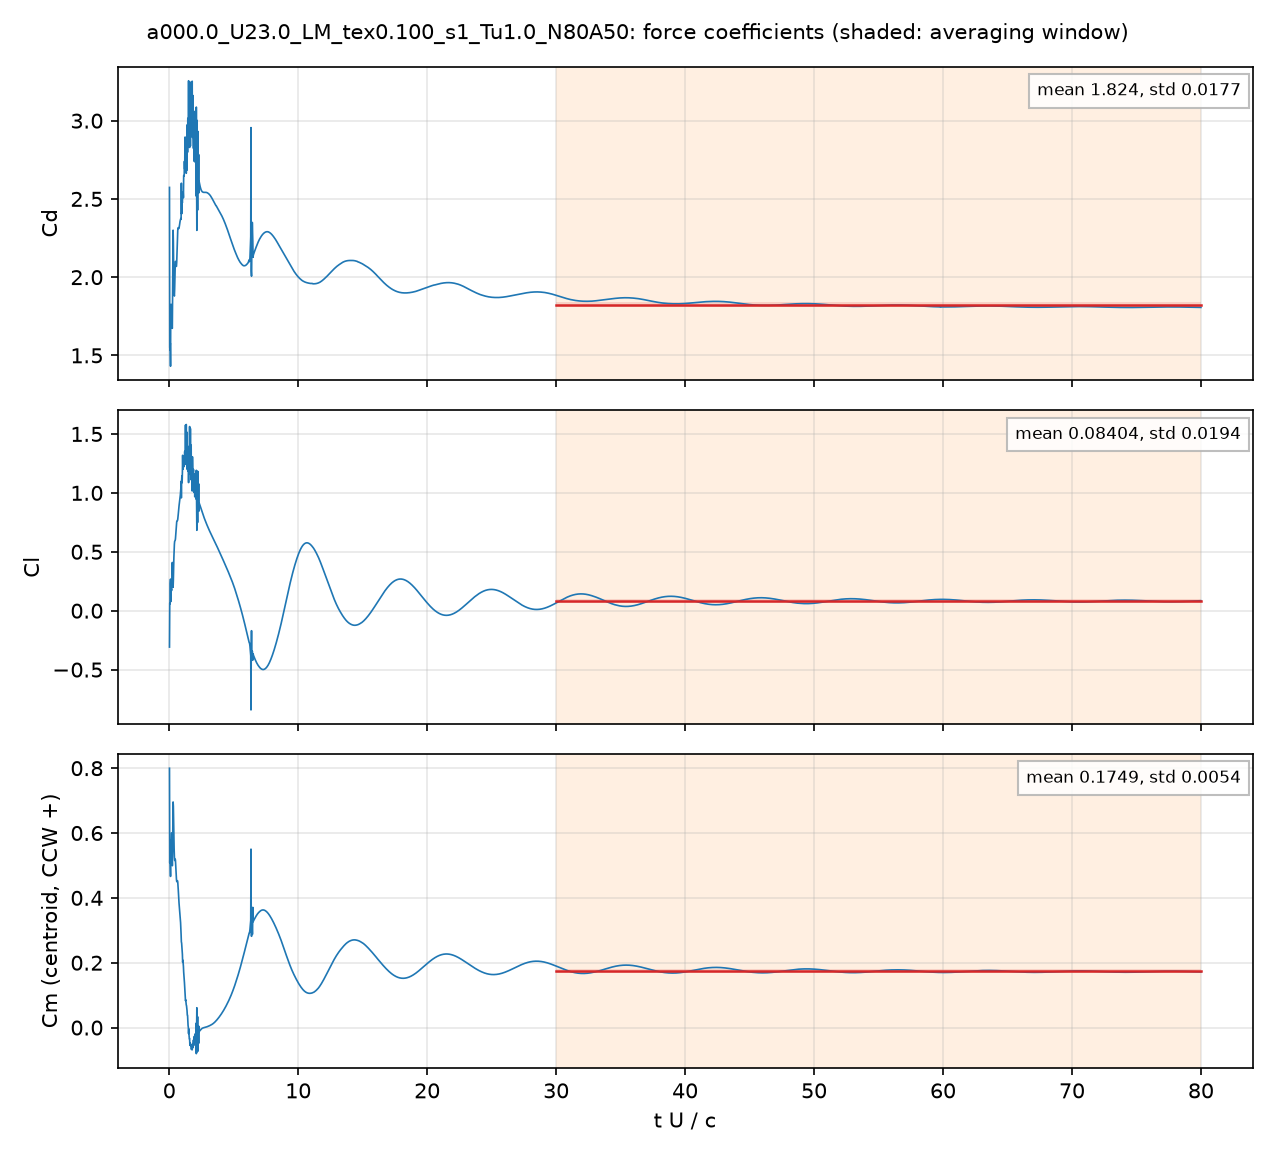

The table this chart was drawn from, first rows:
# a000.0_U23.0_LM_tex0.100_s1_Tu1.0_N80A…, q = 0.5 U^2, A = c dz, c = 0.048 m; Cm about the centroid, CCW +
# averaging window t U/c = 30 .. 80; dec…
t_s, t_U_over_c, Cd, Cl, Cm_z_ccw, Cd_pressure, Cd_viscous
4.1518626e-05, 0.01989, 2.573, -0.3087, 0.7997, 2.583, -0.009995
8.333447e-05, 0.03993, 1.551, 0.06432, 0.5081, 1.564, -0.01245
0.0001251, 0.05995, 1.534, 0.05793, 0.5415, 1.545, -0.01113
0.0001667, 0.07989, 1.578, 0.2305, 0.4938, 1.592, -0.01395
0.0002086, 0.09996, 1.431, 0.2682, 0.4662, 1.446, -0.01541
0.0002502, 0.1199, 1.825, 0.07715, 0.5784, 1.841, -0.01542
0.0002919, 0.1399, 1.691, 0.1412, 0.575, 1.704, -0.0136
0.0003342, 0.1601, 1.685, 0.1864, 0.5635, 1.697, -0.01218
0.0003755, 0.1799, 1.793, 0.1709, 0.6003, 1.804, -0.01096
0.0004174, 0.2, 1.826, 0.2025, 0.5995, 1.836, -0.01024
0.000459, 0.2199, 1.679, 0.3504, 0.5292, 1.691, -0.01118
0.0005007, 0.2399, 1.673, 0.4096, 0.4992, 1.684, -0.01071
0.0005425, 0.2599, 1.89, 0.3444, 0.551, 1.9, -0.01008
0.0005842, 0.2799, 2.149, 0.2469, 0.6341, 2.159, -0.00979
0.0006258, 0.2999, 2.3, 0.1984, 0.6958, 2.309, -0.008735
0.0006675, 0.3199, 2.225, 0.2611, 0.6828, 2.233, -0.007993
0.00071, 0.3402, 2.066, 0.3689, 0.6311, 2.074, -0.007517
0.0007514, 0.3601, 1.95, 0.4525, 0.5859, 1.958, -0.007544
0.0007931, 0.38, 1.887, 0.517, 0.5517, 1.895, -0.007551
0.0008349, 0.4, 1.879, 0.5647, 0.5265, 1.887, -0.007709
0.0008769, 0.4202, 1.924, 0.5887, 0.5154, 1.932, -0.007813
0.0009187, 0.4402, 1.995, 0.5921, 0.5176, 2.003, -0.007777
0.00096, 0.46, 2.059, 0.5969, 0.5194, 2.067, -0.007745
0.001002, 0.4802, 2.099, 0.6078, 0.517, 2.107, -0.007838
0.001044, 0.5002, 2.101, 0.6372, 0.5037, 2.109, -0.007902
0.001085, 0.5198, 2.087, 0.6716, 0.4871, 2.095, -0.007804
0.001127, 0.54, 2.069, 0.7072, 0.4696, 2.076, -0.007661
0.001169, 0.5602, 2.069, 0.7365, 0.4569, 2.077, -0.007585
0.00121, 0.5796, 2.096, 0.7547, 0.4507, 2.103, -0.007589
0.001252, 0.6002, 2.146, 0.7617, 0.4498, 2.154, -0.007718
0.001294, 0.6199, 2.208, 0.7618, 0.4521, 2.215, -0.007852
0.001335, 0.6397, 2.261, 0.7657, 0.453, 2.269, -0.007916
0.001378, 0.6603, 2.299, 0.7765, 0.4488, 2.306, -0.007921
0.001419, 0.6801, 2.314, 0.7952, 0.4385, 2.322, -0.007877
0.001461, 0.6999, 2.316, 0.8193, 0.4249, 2.324, -0.00781
0.001502, 0.7197, 2.314, 0.8447, 0.4099, 2.322, -0.007721
0.001545, 0.7403, 2.311, 0.8698, 0.3951, 2.318, -0.007619
0.001587, 0.7602, 2.313, 0.8898, 0.3833, 2.321, -0.007506
0.001628, 0.7801, 2.322, 0.907, 0.3738, 2.33, -0.007356
0.00167, 0.8001, 2.334, 0.9233, 0.3658, 2.341, -0.007167
0.001712, 0.8201, 2.347, 0.9397, 0.358, 2.354, -0.006947
0.001753, 0.8402, 2.357, 0.9595, 0.3486, 2.364, -0.006748
0.001795, 0.8603, 2.366, 0.9824, 0.3372, 2.372, -0.006624
0.001836, 0.8797, 2.371, 1.007, 0.3236, 2.377, -0.006515
0.001878, 0.8999, 2.374, 1.036, 0.3073, 2.381, -0.006382
0.00192, 0.9201, 2.37, 1.098, 0.287, 2.376, -0.006222
0.001962, 0.9403, 2.6, 0.958, 0.2642, 2.606, -0.005733
0.002004, 0.9603, 2.404, 1.102, 0.2607, 2.41, -0.005613
0.002045, 0.9798, 2.415, 1.143, 0.2484, 2.42, -0.005583
0.002087, 1, 2.483, 1.086, 0.2395, 2.488, -0.00522
0.002129, 1.02, 2.476, 1.174, 0.2262, 2.481, -0.005052
0.00217, 1.04, 2.535, 1.319, 0.2016, 2.54, -0.004766
0.002212, 1.06, 2.523, 1.201, 0.2077, 2.528, -0.004697
0.002254, 1.08, 2.543, 1.204, 0.1973, 2.547, -0.004164
0.002295, 1.1, 2.508, 1.261, 0.1889, 2.512, -0.004273
0.002337, 1.12, 2.649, 1.221, 0.1711, 2.653, -0.004152
0.002379, 1.14, 2.646, 1.237, 0.1613, 2.65, -0.00411
0.002421, 1.16, 2.651, 1.267, 0.1519, 2.655, -0.004243
... 3,942 more rows
